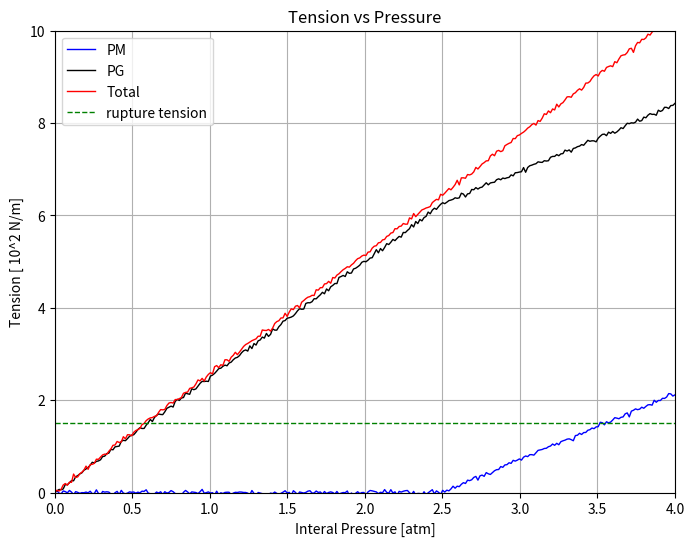

Generate this figure with matplotlib:
"""
Computes PM and PG tensions at 2.5 atm and plots them. Designed for quick
simulation of partial engagement.
"""

import numpy as np
import matplotlib.pyplot as plt
import math

# User variables:
pm_angle_deg = 55 # PM curve's takeoff angle in degrees
noise_amplitude = 0.03 # Adjust this value for more or less "wobble"

pm_slope = math.tan(math.radians(pm_angle_deg))  # Slope from the specified angle

# Define the breakpoint for "take off"
x_break = 2.5

# Define the x-axis range (0 to 4 atm)
x_max = 4
x_values = np.linspace(0, x_max, 300)

# ---------------------
# PM Curve Definition:
# ---------------------
# For x <= x_break, y = 0; for x > x_break, y = pm_slope*(x - x_break)
pm_y_values = np.where(x_values <= x_break, 0, pm_slope * (x_values - x_break))
pm_y_values_noisy = pm_y_values + np.random.normal(0, noise_amplitude, pm_y_values.shape)

# ---------------------
# PG Curve Definition:
# ---------------------
# For x <= x_break, PG is linear from (0,0) to (x_break, pg_break_value)
pg_break_value = (5/2) * x_break  # For x_break=2.5, pg_break_value = 6.25
# For x > x_break, PG = pg_break_value + pm_slope*(x - x_break)
pg_y_values = np.where(x_values <= x_break, (5/2) * x_values, pg_break_value + pm_slope * (x_values - x_break))
pg_y_values_noisy = pg_y_values + np.random.normal(0, noise_amplitude, pg_y_values.shape)

# ---------------------
# Total Curve Definition:
# ---------------------
# For x <= x_break, Total is linear from (0,0) to (x_break, pg_break_value + 0.2)
total_break_value = pg_break_value + 0.2  # That is 6.25 + 0.2 = 6.45
# Slope for Total for x <= x_break:
total_slope = total_break_value / x_break  
# For x > x_break, Total = total_break_value + total_slope*(x - x_break)
total_y_values = np.where(x_values <= x_break, total_slope * x_values, total_break_value + total_slope * (x_values - x_break))
total_y_values_noisy = total_y_values + np.random.normal(0, noise_amplitude, total_y_values.shape)

# ---------------------
# Plotting:
# ---------------------
plt.figure(figsize=(8,6))
plt.plot(x_values, pm_y_values_noisy, label="PM", color="blue", linewidth=1)
plt.plot(x_values, pg_y_values_noisy, label="PG", color="black", linewidth=1)
plt.plot(x_values, total_y_values_noisy, label="Total", color="red", linewidth=1)

# Add a horizontal line at y = 1.5 labeled as "rupture tension"
plt.axhline(y=1.5, color="green", linestyle="--", linewidth=1, label="rupture tension")

# Updated axis labels and title:
plt.xlabel("Interal Pressure [atm]")
plt.ylabel("Tension [ 10^2 N/m]")
plt.title("Tension vs Pressure")
plt.xlim(0, x_max)
plt.ylim(0, 10)
plt.legend()
plt.grid(True)
plt.show()
